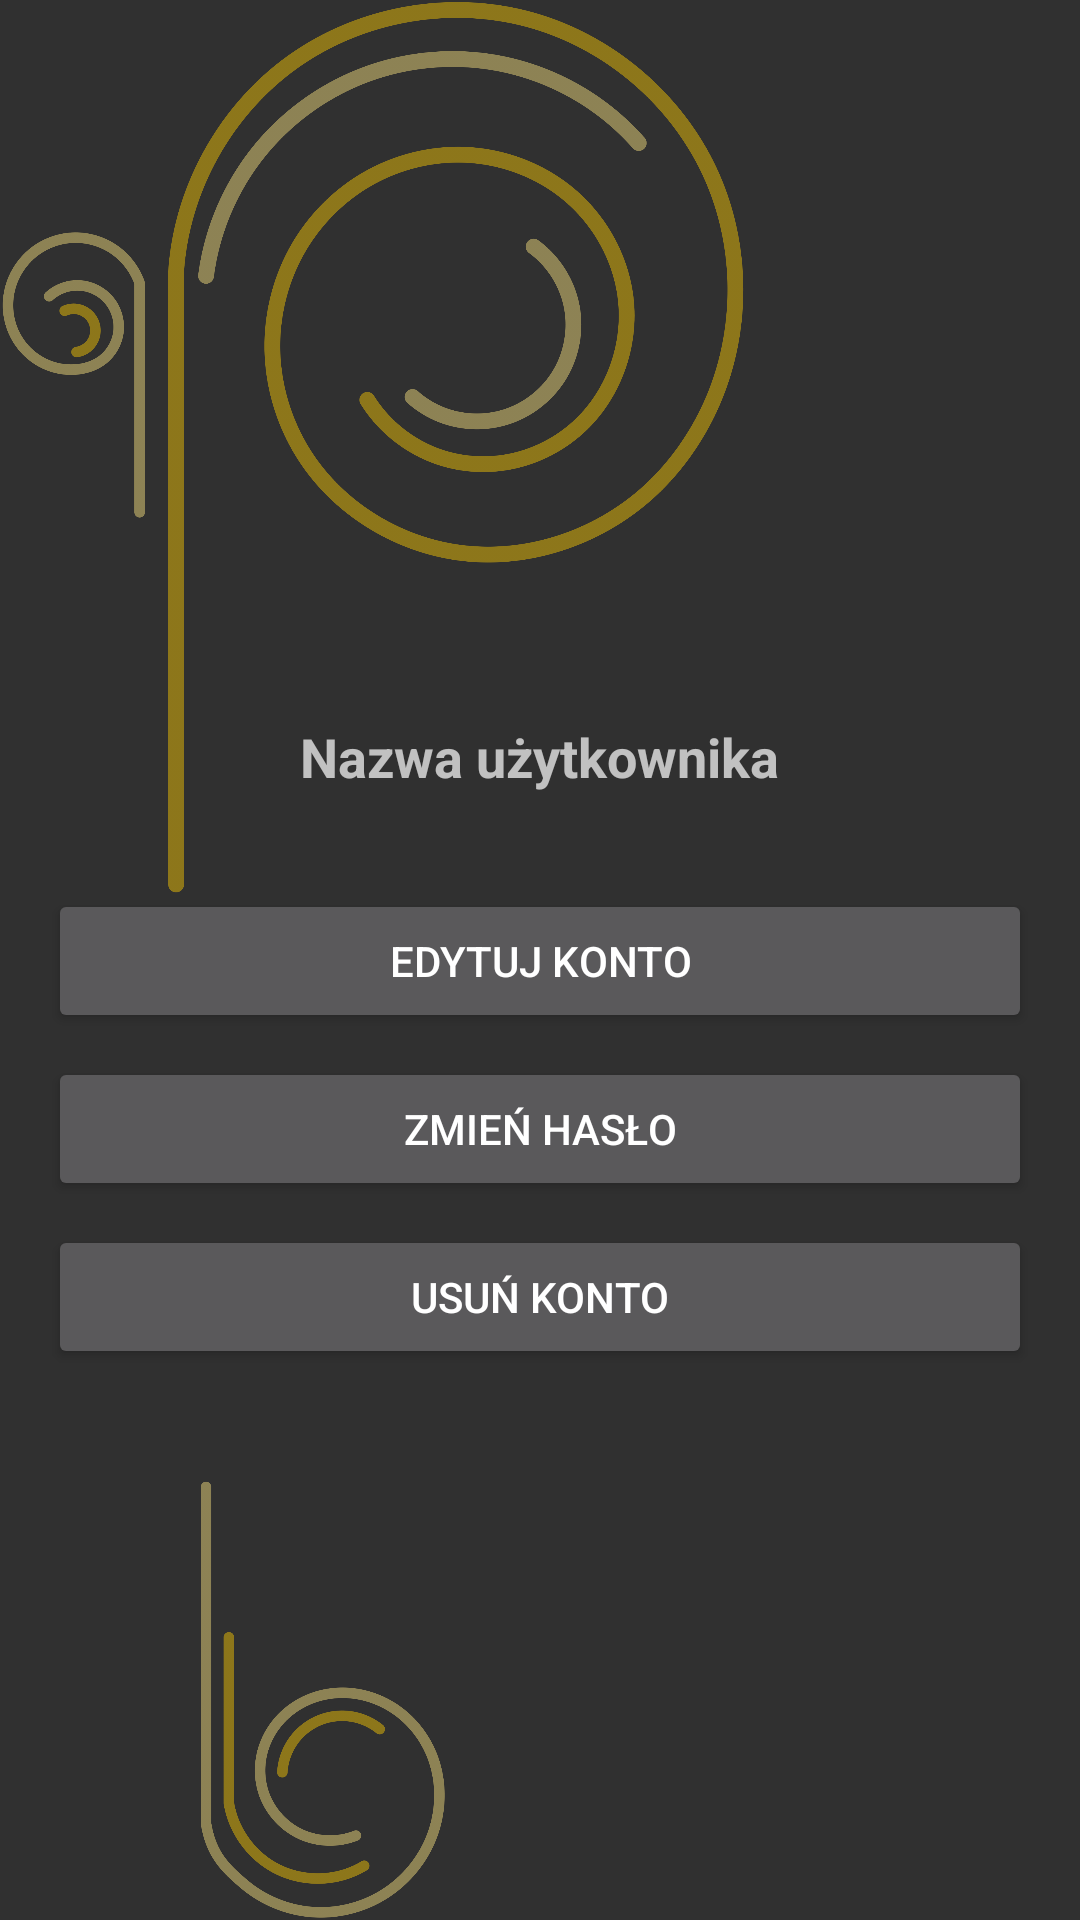

Write the Android layout XML for this screen, with the resource values it uses.
<!-- AndroidManifest.xml: application theme Theme.BlogKulinarnyMobileApp -->
<!-- res/layout/activity_edit_user.xml -->
<?xml version="1.0" encoding="utf-8"?>
<LinearLayout xmlns:android="http://schemas.android.com/apk/res/android"
    android:layout_width="match_parent"
    android:layout_height="match_parent"
    android:background="@drawable/bg"
    android:orientation="vertical">

    <ScrollView
        android:layout_width="match_parent"
        android:layout_height="match_parent">

        <LinearLayout
            android:layout_width="match_parent"
            android:layout_height="wrap_content"
            android:orientation="vertical"
            android:padding="16dp">

            
            <LinearLayout
                android:id="@+id/profileTile"
                android:layout_width="match_parent"
                android:layout_height="wrap_content"
                android:orientation="vertical"
                android:padding="16dp">

                
                <ImageView
                    android:id="@+id/avatarImageView"
                    android:layout_width="200dp"
                    android:layout_height="200dp"
                    android:layout_gravity="center"
                    android:src="@drawable/avatar0"
                    android:scaleType="centerCrop"
                    android:clickable="true"
                    android:onClick="editProfile"
                    android:contentDescription="Avatar"
                    android:background="@drawable/avatar_border"/>

                <androidx.recyclerview.widget.RecyclerView
                    android:id="@+id/galleryRecyclerView"
                    android:layout_width="match_parent"
                    android:layout_height="0dp"
                    android:layout_weight="1" />

                
                <TextView
                    android:id="@+id/usernameTextView"
                    android:layout_width="wrap_content"
                    android:layout_height="wrap_content"
                    android:layout_gravity="center"
                    android:layout_marginTop="8dp"
                    android:text="Nazwa użytkownika"
                    android:textSize="18sp"
                    android:textStyle="bold" />

            </LinearLayout>

            
            <Button
                android:id="@+id/editProfileButton"
                android:layout_width="match_parent"
                android:layout_height="wrap_content"
                android:layout_marginTop="16dp"
                android:text="Edytuj konto"
                android:onClick="editProfileButtonClicked"/>

            
            <Button
                android:id="@+id/changePasswordButton"
                android:layout_width="match_parent"
                android:layout_height="wrap_content"
                android:layout_marginTop="8dp"
                android:text="Zmień hasło"
                android:onClick="changePasswordButtonClicked"/>

            
            <Button
                android:id="@+id/deleteAccountButton"
                android:layout_width="match_parent"
                android:layout_height="wrap_content"
                android:layout_marginTop="8dp"
                android:text="Usuń konto"
                android:onClick="deleteAccountButtonClicked"/>

        </LinearLayout>

    </ScrollView>

</LinearLayout>
<!-- resources referenced by this layout -->
<resources>
  <!-- drawable bg: png bitmap (drawable, 355019 bytes) -->
  <style name="Theme.BlogKulinarnyMobileApp" parent="Theme.AppCompat.NoActionBar">
          
          <item name="colorPrimary">@color/purple_500</item>
          <item name="colorPrimaryVariant">@color/purple_700</item>
          <item name="colorOnPrimary">@color/white</item>
          
          <item name="colorSecondary">@color/teal_200</item>
          <item name="colorSecondaryVariant">@color/teal_700</item>
          <item name="colorOnSecondary">@color/black</item>
          
          <item name="android:statusBarColor">?attr/colorPrimaryVariant</item>
          
      </style>
  <color name="purple_500">#FF6200EE</color>
  <color name="purple_700">#FF3700B3</color>
  <color name="white">#FFFFFFFF</color>
  <color name="teal_200">#FF03DAC5</color>
  <color name="teal_700">#FF018786</color>
  <color name="black">#FF000000</color>
</resources>
